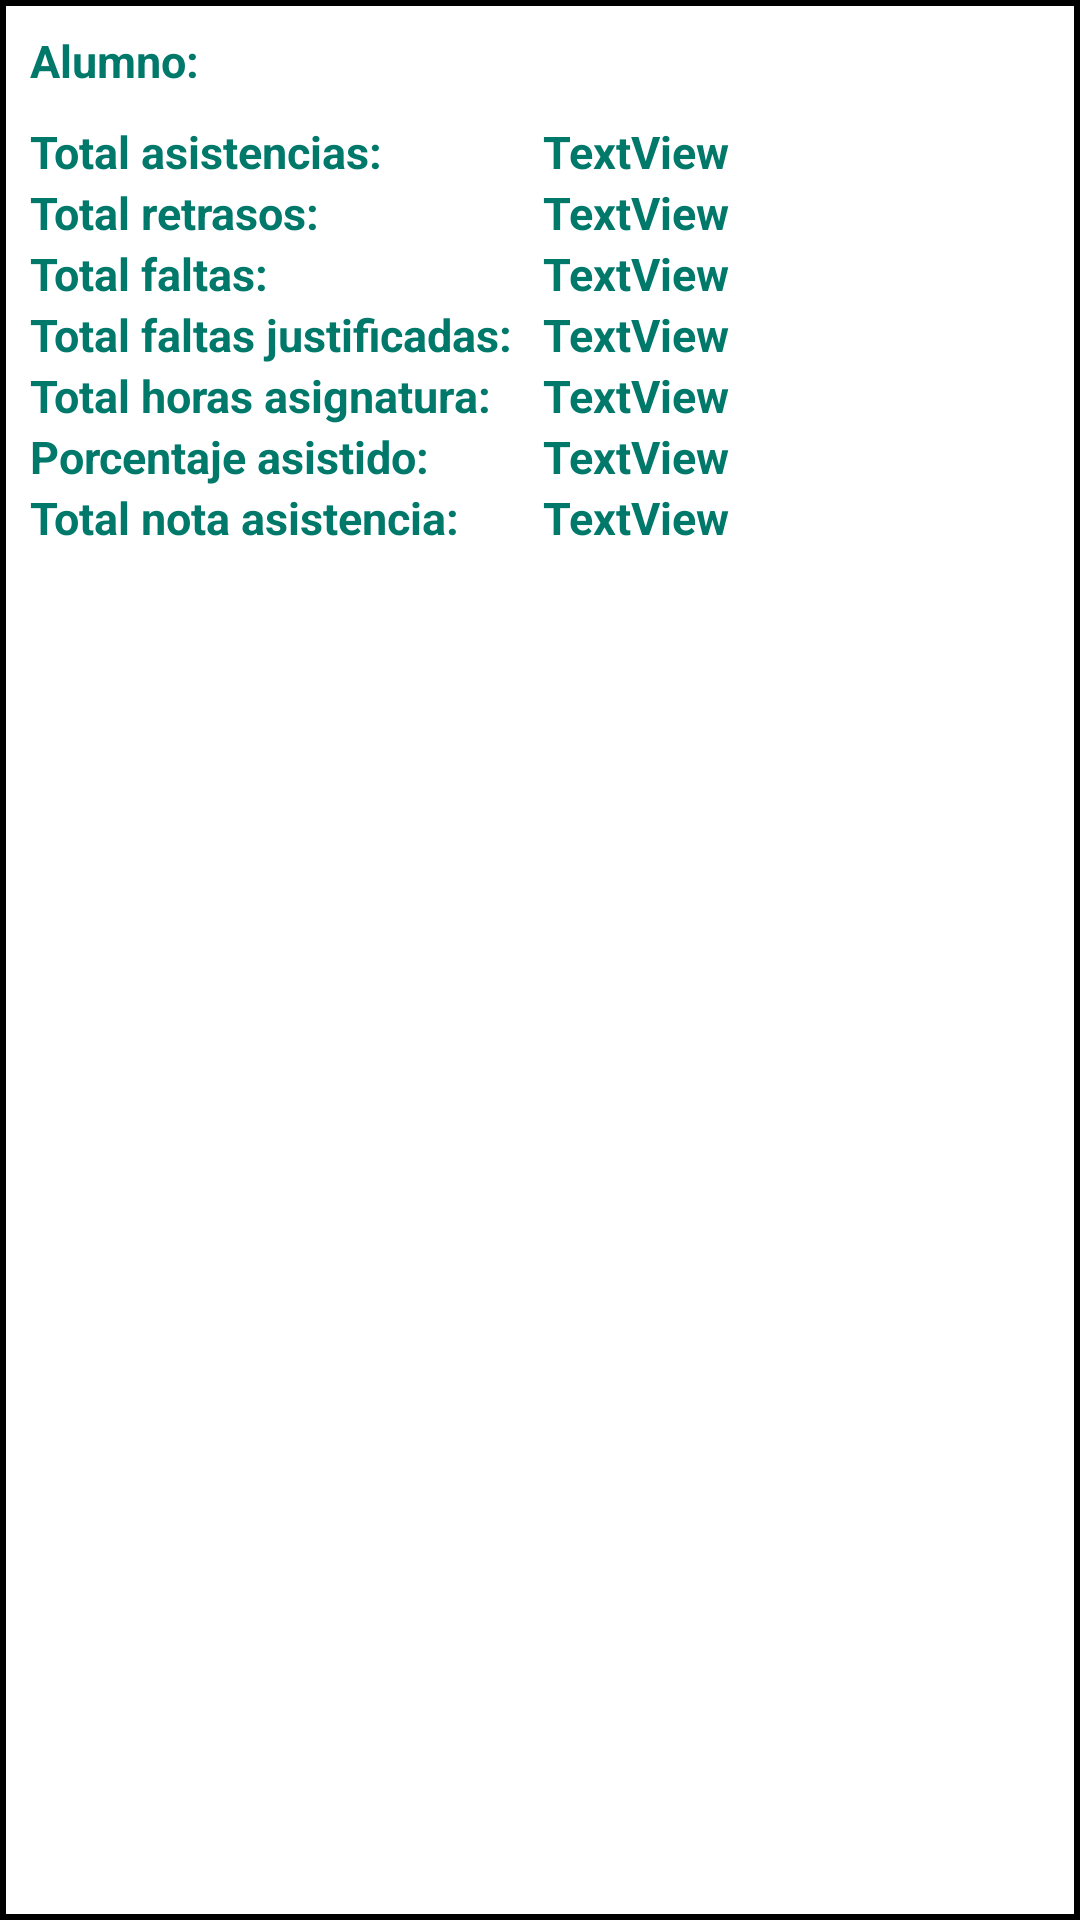

Write the Android layout XML for this screen, with the resource values it uses.
<!-- AndroidManifest.xml: application theme AppTheme -->
<!-- res/layout/elemento_lista_asistencia_total.xml -->
<?xml version="1.0" encoding="utf-8"?>
<LinearLayout xmlns:android="http://schemas.android.com/apk/res/android"
    android:orientation="vertical" android:layout_width="match_parent"
    android:layout_height="wrap_content"
    android:background="@drawable/rectangle">

    <LinearLayout
        android:orientation="horizontal"
        android:layout_width="match_parent"
        android:layout_height="wrap_content"
        android:padding="5dp">

        <LinearLayout
            android:orientation="vertical"
            android:layout_width="match_parent"
            android:layout_height="match_parent"
            android:layout_weight="1"
            android:gravity="center_vertical|center_horizontal">

            <GridLayout
                android:layout_width="match_parent"
                android:layout_height="wrap_content"
                android:columnCount="2"
                android:rowCount="2"
                android:layout_weight="1"
                android:layout_gravity="center_vertical|center_horizontal"
                android:padding="5dp">

                <TextView
                    android:layout_width="wrap_content"
                    android:layout_height="wrap_content"
                    android:text="@string/texto_alumno"
                    android:id="@+id/textView8"
                    android:theme="@style/EstiloTexto2"
                    android:layout_weight="1" />

                <TextView
                    android:layout_width="match_parent"
                    android:layout_height="wrap_content"
                    android:id="@+id/tNombreAlumnoATotal"
                    android:theme="@style/EstiloTexto2"
                    android:layout_weight="1" />

            </GridLayout>

            <GridLayout
                android:layout_width="match_parent"
                android:layout_height="wrap_content"
                android:columnCount="2"
                android:rowCount="8"
                android:layout_weight="1"
                android:layout_gravity="center_vertical|center_horizontal"
                android:padding="5dp">

                <TextView
                    android:text="@string/texto_total_asistencias"
                    android:layout_width="wrap_content"
                    android:layout_height="wrap_content"
                    android:id="@+id/textView13"
                    android:theme="@style/EstiloTexto2" />

                <TextView
                    android:id="@+id/tAsiste"
                    android:layout_width="wrap_content"
                    android:layout_height="wrap_content"
                    android:paddingLeft="10dp"
                    android:text="TextView"
                    android:theme="@style/EstiloTexto2" />

                <TextView
                    android:text="@string/texto_total_retrasos"
                    android:layout_width="wrap_content"
                    android:layout_height="wrap_content"
                    android:id="@+id/textView134"
                    android:theme="@style/EstiloTexto2" />

                <TextView
                    android:id="@+id/tRetraso"
                    android:layout_width="wrap_content"
                    android:layout_height="wrap_content"
                    android:paddingLeft="10dp"
                    android:text="TextView"
                    android:theme="@style/EstiloTexto2" />

                <TextView
                    android:text="@string/texto_total_faltas"
                    android:theme="@style/EstiloTexto2"
                    android:layout_width="wrap_content"
                    android:layout_height="wrap_content"
                    android:id="@+id/textView11" />

                <TextView
                    android:id="@+id/tFaltas"
                    android:layout_width="wrap_content"
                    android:layout_height="wrap_content"
                    android:paddingLeft="10dp"
                    android:text="TextView"
                    android:theme="@style/EstiloTexto2" />

                <TextView
                    android:text="@string/texto_total_faltas_justificadas"
                    android:theme="@style/EstiloTexto2"
                    android:layout_width="wrap_content"
                    android:layout_height="wrap_content"
                    android:id="@+id/textView7" />

                <TextView
                    android:id="@+id/tFaltasJustificadas"
                    android:layout_width="wrap_content"
                    android:layout_height="wrap_content"
                    android:paddingLeft="10dp"
                    android:text="TextView"
                    android:theme="@style/EstiloTexto2" />

                <TextView
                    android:text="@string/texto_total_horas_asignatura"
                    android:theme="@style/EstiloTexto2"
                    android:layout_width="wrap_content"
                    android:layout_height="wrap_content"
                    android:id="@+id/textView17" />

                <TextView
                    android:id="@+id/tTotalHoras"
                    android:layout_width="wrap_content"
                    android:layout_height="wrap_content"
                    android:paddingLeft="10dp"
                    android:text="TextView"
                    android:theme="@style/EstiloTexto2" />

                <TextView
                    android:text="@string/texto_porcentaje_asistido"
                    android:theme="@style/EstiloTexto2"
                    android:layout_width="wrap_content"
                    android:layout_height="wrap_content"
                    android:id="@+id/textView15" />

                <TextView
                    android:id="@+id/tPorcentajeAsistido"
                    android:layout_width="wrap_content"
                    android:layout_height="wrap_content"
                    android:paddingLeft="10dp"
                    android:text="TextView"
                    android:theme="@style/EstiloTexto2" />

                <TextView
                    android:text="@string/texto_nota_total_asistencia"
                    android:theme="@style/EstiloTexto2"
                    android:layout_width="wrap_content"
                    android:layout_height="wrap_content"
                    android:id="@+id/textView16" />

                <TextView
                    android:id="@+id/tTotalNotaAsistencia"
                    android:layout_width="wrap_content"
                    android:layout_height="wrap_content"
                    android:paddingLeft="10dp"
                    android:text="TextView"
                    android:theme="@style/EstiloTexto2" />
            </GridLayout>

        </LinearLayout>

    </LinearLayout>

</LinearLayout>
<!-- resources referenced by this layout -->
<resources>
  <!-- drawable rectangle (drawable) -->
  <?xml version="1.0" encoding="utf-8"?>
  <shape xmlns:android="http://schemas.android.com/apk/res/android"
      android:shape="rectangle">
      <solid android:color="@color/blanco"/>
      <stroke  android:width="2dip" android:color="#000000"/>
  </shape>
  <string name="texto_alumno">Alumno:</string>
  <string name="texto_nota_total_asistencia">Total nota asistencia:</string>
  <string name="texto_porcentaje_asistido">Porcentaje asistido:</string>
  <string name="texto_total_asistencias">Total asistencias:</string>
  <string name="texto_total_faltas">Total faltas:</string>
  <string name="texto_total_faltas_justificadas">Total faltas justificadas:</string>
  <string name="texto_total_horas_asignatura">Total horas asignatura:</string>
  <string name="texto_total_retrasos">Total retrasos:</string>
  <style name="EstiloTexto2" parent="@android:style/Theme.Dialog">
          <item name="android:textColor">@color/colorPrimaryDark</item>
          <item name="android:textSize">15sp</item>
          <item name="android:textStyle">bold</item>
      </style>
  <style name="AppTheme" parent="Theme.AppCompat.Light.DarkActionBar">
          
          <item name="colorPrimary">@color/colorPrimary</item>
          <item name="colorPrimaryDark">@color/colorPrimaryDark</item>
          <item name="colorAccent">@color/colorAccent</item>
      </style>
  <color name="blanco">#ffffff</color>
  <color name="colorPrimaryDark">#00796B</color>
  <color name="colorPrimary">#009688</color>
  <color name="colorAccent">#4CAF50</color>
</resources>
